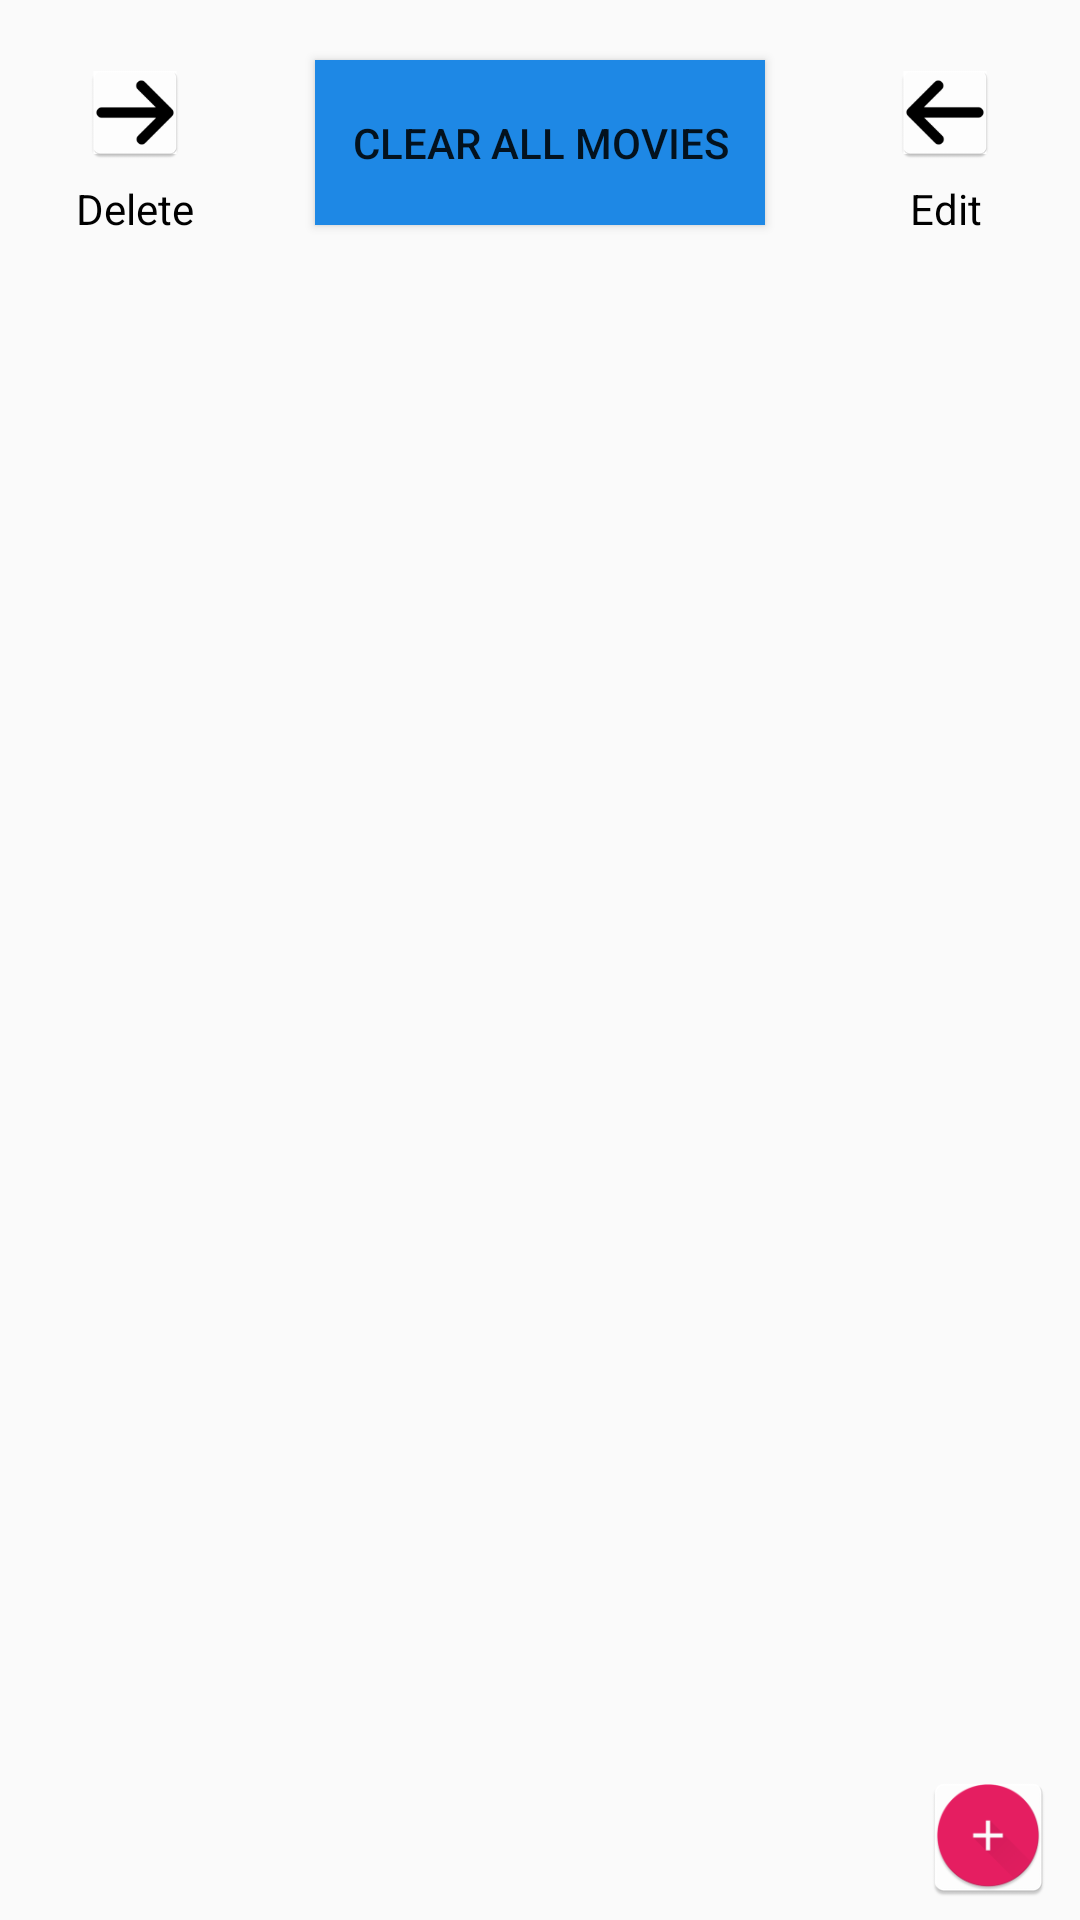

This screen was rendered from an Android layout file. Write that file and the resources it references.
<!-- AndroidManifest.xml: application theme AppTheme -->
<!-- res/layout/activity_main.xml -->
<?xml version="1.0" encoding="utf-8"?>
<LinearLayout
    xmlns:android="http://schemas.android.com/apk/res/android"
    xmlns:tools="http://schemas.android.com/tools"
    android:layout_height="match_parent"
    android:layout_width="match_parent"
    android:orientation="vertical">

    <android.support.constraint.ConstraintLayout
        android:layout_width="match_parent"
        android:layout_height="wrap_content"
        xmlns:app="http://schemas.android.com/apk/res-auto"
        android:paddingBottom="10dp">

        <Button
            app:layout_constraintTop_toTopOf="parent"
            app:layout_constraintLeft_toLeftOf="parent"
            app:layout_constraintRight_toRightOf="parent"
            android:layout_width="150dp"
            android:layout_height="55dp"
            android:background="@color/colorPrimaryDark"
            android:id="@+id/clear_all"
            android:text="Clear All Movies"
            android:layout_marginTop="20dp"
            android:layout_gravity="center_horizontal"/>

        <ImageView
            android:layout_width="50dp"
            android:layout_height="35dp"
            android:id="@+id/right_arrow"
            app:layout_constraintTop_toTopOf="@+id/clear_all"
            app:layout_constraintRight_toLeftOf="@+id/clear_all"
            android:src="@mipmap/right_arrow"
            android:layout_marginRight="35dp"
            android:layout_marginEnd="35dp" />

        <TextView
            android:layout_width="0dp"
            android:layout_height="wrap_content"
            app:layout_constraintLeft_toLeftOf="@+id/right_arrow"
            app:layout_constraintRight_toRightOf="@+id/right_arrow"
            android:gravity="center_horizontal"
            app:layout_constraintTop_toBottomOf="@+id/right_arrow"
            android:layout_marginTop="5dp"
            android:text="Delete"
            android:textColor="@android:color/black"/>

        <ImageView
            android:layout_width="50dp"
            android:layout_height="35dp"
            android:id="@+id/left_arrow"
            app:layout_constraintTop_toTopOf="@+id/clear_all"
            app:layout_constraintLeft_toRightOf="@+id/clear_all"
            android:src="@mipmap/left_arrow"
            android:layout_marginLeft="35dp"
            android:layout_marginStart="35dp" />

        <TextView
            android:layout_width="0dp"
            android:layout_height="wrap_content"
            app:layout_constraintLeft_toLeftOf="@+id/left_arrow"
            app:layout_constraintRight_toRightOf="@+id/left_arrow"
            android:gravity="center_horizontal"
            app:layout_constraintTop_toBottomOf="@+id/left_arrow"
            android:layout_marginTop="5dp"
            android:text="Edit"
            android:textColor="@android:color/black"/>


    </android.support.constraint.ConstraintLayout>

    <FrameLayout xmlns:android="http://schemas.android.com/apk/res/android"
        xmlns:tools="http://schemas.android.com/tools"
        android:id="@+id/activity_main"
        android:layout_width="match_parent"
        android:layout_height="match_parent"
        android:orientation="vertical"
        android:paddingBottom="@dimen/activity_vertical_margin"
        android:paddingLeft="8dp"
        android:paddingRight="8dp"
        android:paddingTop="10dp"
        tools:context="com.example.raajesharunachalam.movieratingsapp.MainActivity">


        <android.support.v7.widget.RecyclerView
            android:layout_width="match_parent"
            android:layout_height="wrap_content"
            android:id="@+id/movie_recycler_list">
        </android.support.v7.widget.RecyclerView>

        <ImageView
            android:layout_width="45dp"
            android:layout_height="45dp"
            android:id="@+id/plus"
            android:layout_marginBottom="5dp"
            android:src="@mipmap/plus_button"
            android:layout_gravity="bottom|end" />

    </FrameLayout>

</LinearLayout>
<!-- resources referenced by this layout -->
<resources>
  <color name="colorPrimaryDark">#1E88E5</color>
  <!-- mipmap left_arrow: png bitmap (mipmap-hdpi, 1085 bytes) -->
  <!-- mipmap plus_button: png bitmap (mipmap-hdpi, 2382 bytes) -->
  <!-- mipmap right_arrow: png bitmap (mipmap-hdpi, 1021 bytes) -->
  <style name="AppTheme" parent="Theme.AppCompat.Light">
          
          <item name="colorPrimary">@color/colorPrimary</item>
          <item name="colorPrimaryDark">@color/colorPrimaryDark</item>
          <item name="colorAccent">@color/colorAccent</item>
          <item name="preferenceTheme">@style/PreferenceThemeOverlay</item>
  
      </style>
  <color name="colorPrimary">#90CAF9</color>
  <color name="colorAccent">#F44336</color>
</resources>
